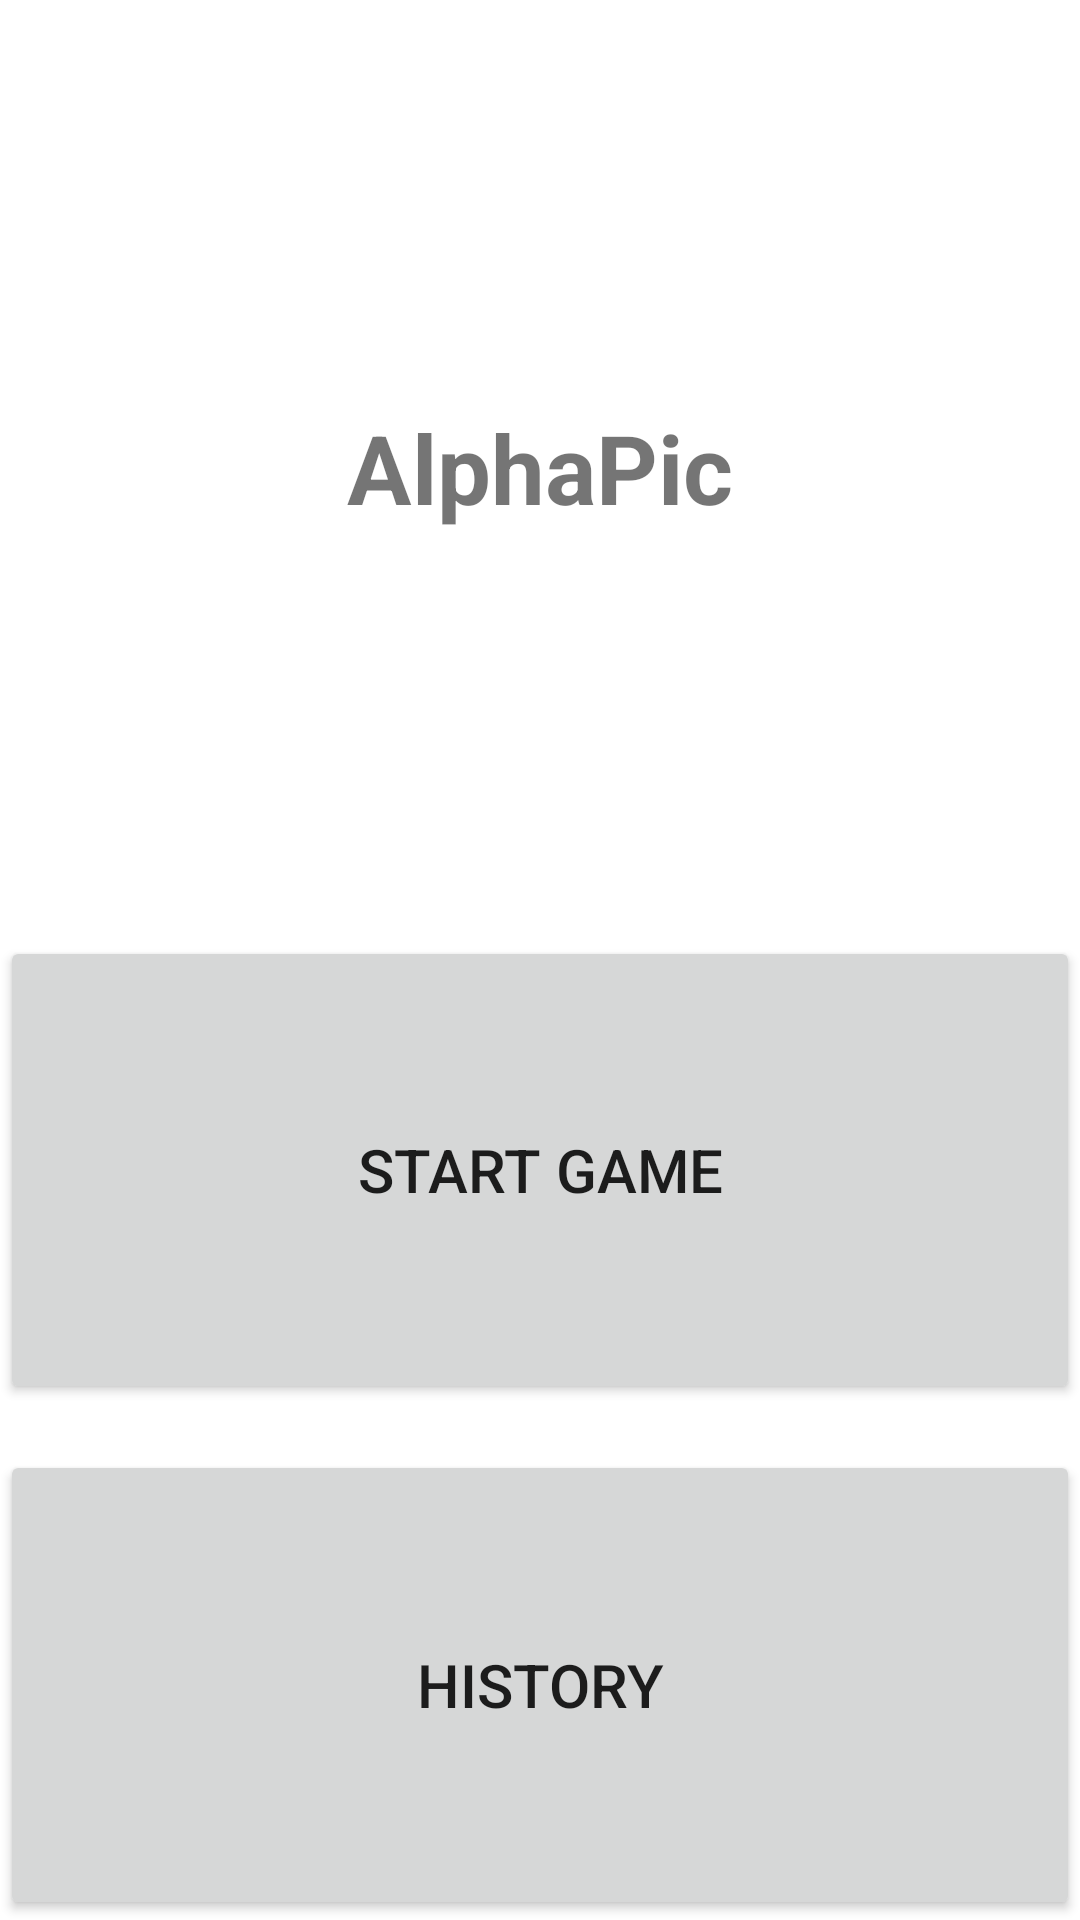

Reconstruct the res/layout file that produces this screen, plus the resources it refers to.
<!-- AndroidManifest.xml: application theme Theme.AlphaPic -->
<!-- res/layout/activity_main.xml -->
<?xml version="1.0" encoding="utf-8"?>
<LinearLayout xmlns:android="http://schemas.android.com/apk/res/android"
    xmlns:app="http://schemas.android.com/apk/res-auto"
    xmlns:tools="http://schemas.android.com/tools"
    android:layout_width="match_parent"
    android:layout_height="match_parent"
    android:layout_margin="16dp"
    android:orientation="vertical"
    tools:context=".MainActivity">


    <TextView
        android:layout_width="match_parent"
        android:layout_height="0dp"
        android:layout_weight="4"
        android:text="AlphaPic"
        android:gravity="center"
        android:textStyle="bold"
        android:textSize="32sp"/>

    <Button
        android:id="@+id/btnStart"
        android:layout_width="match_parent"
        android:layout_height="0dp"
        android:layout_weight="2"
        android:onClick="onClickStart"
        android:text="Start Game"
        android:textSize="20sp" />

    <Space
        android:layout_width="match_parent"
        android:layout_height="0dp"
        android:layout_weight="0.2" />

    <Button
        android:id="@+id/btnHistory"
        android:layout_width="match_parent"
        android:layout_height="0dp"
        android:layout_weight="2"
        android:onClick="onClickHistory"
        android:text="History"
        android:textSize="20sp" />
</LinearLayout>
<!-- resources referenced by this layout -->
<resources>
  <style name="Theme.AlphaPic" parent="Theme.MaterialComponents.DayNight.DarkActionBar">
          
          <item name="colorPrimary">@color/purple_500</item>
          <item name="colorPrimaryVariant">@color/purple_700</item>
          <item name="colorOnPrimary">@color/white</item>
          
          <item name="colorSecondary">@color/teal_200</item>
          <item name="colorSecondaryVariant">@color/teal_700</item>
          <item name="colorOnSecondary">@color/black</item>
          
          <item name="android:statusBarColor" tools:targetApi="l">?attr/colorPrimaryVariant</item>
          
      </style>
  <!-- not gathered from this repository: default colours our renderer supplied (Android Studio template values) -->
  <color name="purple_500">#FF6200EE</color>
  <color name="purple_700">#FF3700B3</color>
  <color name="teal_200">#FF03DAC5</color>
  <color name="teal_700">#FF018786</color>
  <color name="black">#FF000000</color>
  <color name="white">#FFFFFFFF</color>
</resources>
